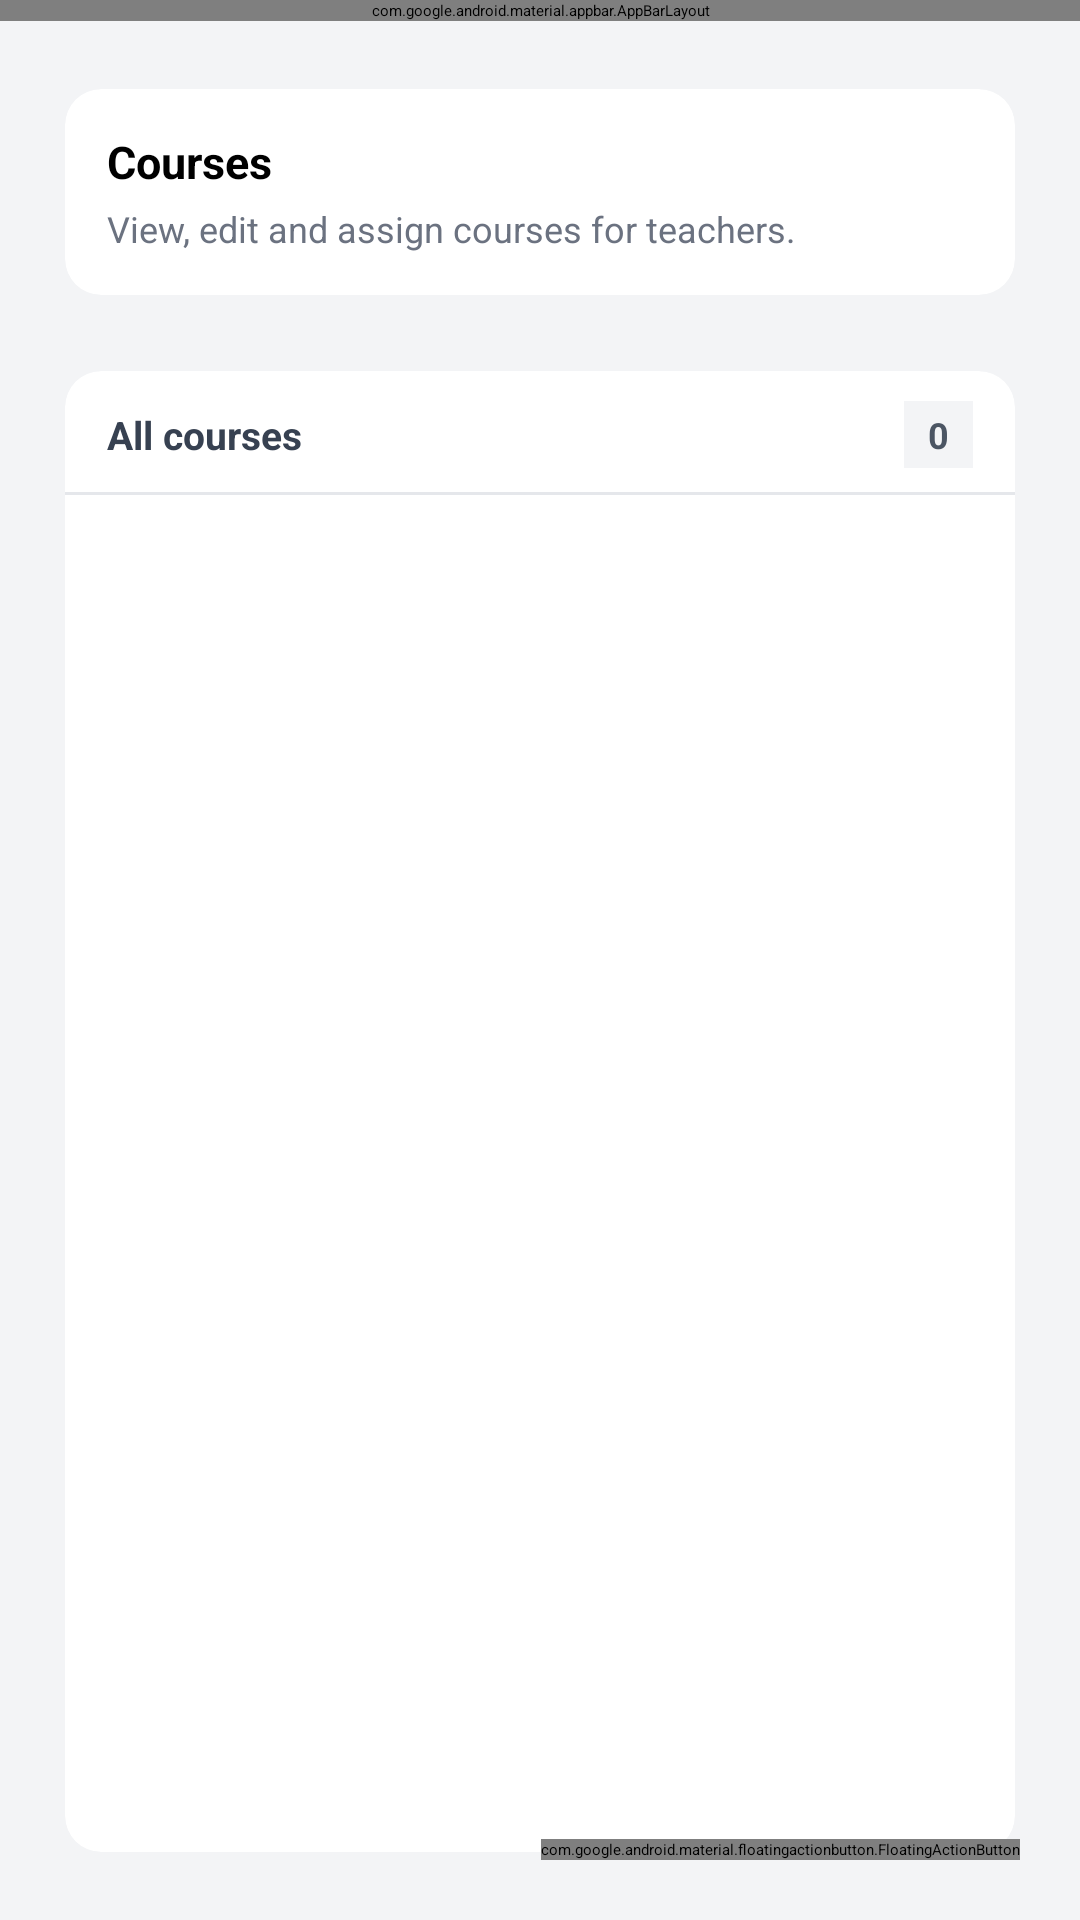

Android layout source for this screen:
<!-- AndroidManifest.xml: application theme Theme.AssignmentTracker -->
<!-- res/layout/activity_manage_courses.xml -->
<?xml version="1.0" encoding="utf-8"?>
<androidx.constraintlayout.widget.ConstraintLayout
    xmlns:android="http://schemas.android.com/apk/res/android"
    xmlns:app="http://schemas.android.com/apk/res-auto"
    android:id="@+id/manage_courses_root"
    android:layout_width="match_parent"
    android:layout_height="match_parent"
    android:background="#F3F4F6"
    android:fitsSystemWindows="true">


    
    <com.google.android.material.appbar.AppBarLayout
        android:id="@+id/appBarLayout"
        android:layout_width="0dp"
        android:layout_height="wrap_content"
        android:background="#111827"
        android:theme="@style/ThemeOverlay.AppCompat.Dark.ActionBar"
        app:elevation="4dp"
        app:layout_constraintTop_toTopOf="parent"
        app:layout_constraintStart_toStartOf="parent"
        app:layout_constraintEnd_toEndOf="parent">

        <androidx.appcompat.widget.Toolbar
            android:layout_width="match_parent"
            android:layout_height="?attr/actionBarSize"
            android:background="#6940A9"
            android:paddingStart="16dp"
            android:paddingEnd="8dp">

            <TextView
                android:id="@+id/tvManageHeader"
                android:layout_width="0dp"
                android:layout_height="wrap_content"
                android:layout_weight="1"
                android:text="Manage courses"
                android:textSize="20sp"
                android:textStyle="bold"
                android:textColor="#FFFFFF"
                android:maxLines="1"
                android:ellipsize="end" />

            <ImageButton
                android:id="@+id/btnRefreshCourses"
                android:layout_width="40dp"
                android:layout_height="40dp"
                android:background="?attr/selectableItemBackgroundBorderless"
                android:contentDescription="Refresh course list"
                android:padding="8dp"
                android:tint="#FFFFFF"
                app:srcCompat="@drawable/ic_refresh" />

        </androidx.appcompat.widget.Toolbar>

    </com.google.android.material.appbar.AppBarLayout>

    
    <LinearLayout
        android:id="@+id/contentContainer"
        android:layout_width="0dp"
        android:layout_height="0dp"
        android:orientation="vertical"
        android:padding="16dp"
        app:layout_constraintTop_toBottomOf="@id/appBarLayout"
        app:layout_constraintBottom_toBottomOf="parent"
        app:layout_constraintStart_toStartOf="parent"
        app:layout_constraintEnd_toEndOf="parent">

        
        <androidx.cardview.widget.CardView
            android:id="@+id/cardOverview"
            android:layout_width="match_parent"
            android:layout_height="wrap_content"
            android:layout_marginBottom="12dp"
            app:cardCornerRadius="12dp"
            app:cardElevation="2dp"
            app:cardUseCompatPadding="true"
            app:cardBackgroundColor="#FFFFFF">

            <LinearLayout
                android:layout_width="match_parent"
                android:layout_height="wrap_content"
                android:orientation="vertical"
                android:padding="14dp">

                <TextView
                    android:layout_width="wrap_content"
                    android:layout_height="wrap_content"
                    android:text="Courses"
                    android:textSize="15sp"
                    android:textStyle="bold"
                    android:textColor="#000000" />

                <TextView
                    android:id="@+id/tvCourseHint"
                    android:layout_width="wrap_content"
                    android:layout_height="wrap_content"
                    android:text="View, edit and assign courses for teachers."
                    android:textSize="12sp"
                    android:textColor="#6B7280"
                    android:layout_marginTop="4dp" />

            </LinearLayout>

        </androidx.cardview.widget.CardView>

        
        <androidx.cardview.widget.CardView
            android:id="@+id/cardList"
            android:layout_width="match_parent"
            android:layout_height="0dp"
            android:layout_weight="1"
            app:cardCornerRadius="12dp"
            app:cardElevation="2dp"
            app:cardUseCompatPadding="true"
            app:cardBackgroundColor="#FFFFFF">

            <LinearLayout
                android:layout_width="match_parent"
                android:layout_height="match_parent"
                android:orientation="vertical">

                
                <LinearLayout
                    android:layout_width="match_parent"
                    android:layout_height="wrap_content"
                    android:orientation="horizontal"
                    android:paddingStart="14dp"
                    android:paddingEnd="14dp"
                    android:paddingTop="10dp"
                    android:paddingBottom="8dp"
                    android:gravity="center_vertical">

                    <TextView
                        android:layout_width="0dp"
                        android:layout_height="wrap_content"
                        android:layout_weight="1"
                        android:text="All courses"
                        android:textSize="13sp"
                        android:textStyle="bold"
                        android:textColor="#374151" />

                    <TextView
                        android:id="@+id/tvCoursesCount"
                        android:layout_width="wrap_content"
                        android:layout_height="wrap_content"
                        android:text="0"
                        android:textSize="12sp"
                        android:textStyle="bold"
                        android:textColor="#4B5563"
                        android:background="#F3F4F6"
                        android:paddingHorizontal="8dp"
                        android:paddingVertical="3dp" />

                </LinearLayout>

                <View
                    android:layout_width="match_parent"
                    android:layout_height="1dp"
                    android:background="#E5E7EB" />

                
                <androidx.recyclerview.widget.RecyclerView
                    android:id="@+id/rvCourses"
                    android:layout_width="match_parent"
                    android:layout_height="0dp"
                    android:layout_weight="1"
                    android:clipToPadding="false"
                    android:paddingStart="6dp"
                    android:paddingEnd="6dp"
                    android:paddingTop="6dp"
                    android:paddingBottom="6dp" />

                
                <TextView
                    android:id="@+id/tvEmptyState"
                    android:layout_width="match_parent"
                    android:layout_height="wrap_content"
                    android:text="No courses found."
                    android:textSize="13sp"
                    android:textColor="#9CA3AF"
                    android:gravity="center"
                    android:padding="12dp"
                    android:visibility="gone" />
            </LinearLayout>

        </androidx.cardview.widget.CardView>

    </LinearLayout>

    
    <com.google.android.material.floatingactionbutton.FloatingActionButton
        android:id="@+id/btnNewCourse"
        android:layout_width="wrap_content"
        android:layout_height="wrap_content"
        android:contentDescription="Add new course"
        android:layout_margin="20dp"
        app:srcCompat="@drawable/ic_add"
        app:tint="@android:color/white"
        app:backgroundTint="#9C27B0"
        app:layout_constraintBottom_toBottomOf="parent"
        app:layout_constraintEnd_toEndOf="parent"
        app:elevation="6dp" />

</androidx.constraintlayout.widget.ConstraintLayout>
<!-- resources referenced by this layout -->
<resources>
  <!-- drawable ic_refresh (drawable) -->
  <vector xmlns:android="http://schemas.android.com/apk/res/android"
      android:width="24dp"
      android:height="24dp"
      android:viewportWidth="24"
      android:viewportHeight="24">
      <path
          android:fillColor="#FF000000"
          android:pathData="M17.65,6.35C16.2,4.9 14.21,4 12,4c-4.41,0 -8,3.59 -8,8s3.59,8 8,8c3.73,0 6.84,-2.55 7.73,-6l-2.08,-0.92C17.79,16.24 15.17,18 12,18c-3.31,0 -6,-2.69 -6,-6s2.69,-6 6,-6c1.66,0 3.14,0.69 4.22,1.78L13,11h7V4l-2.35,2.35z"/>
  </vector>
</resources>
